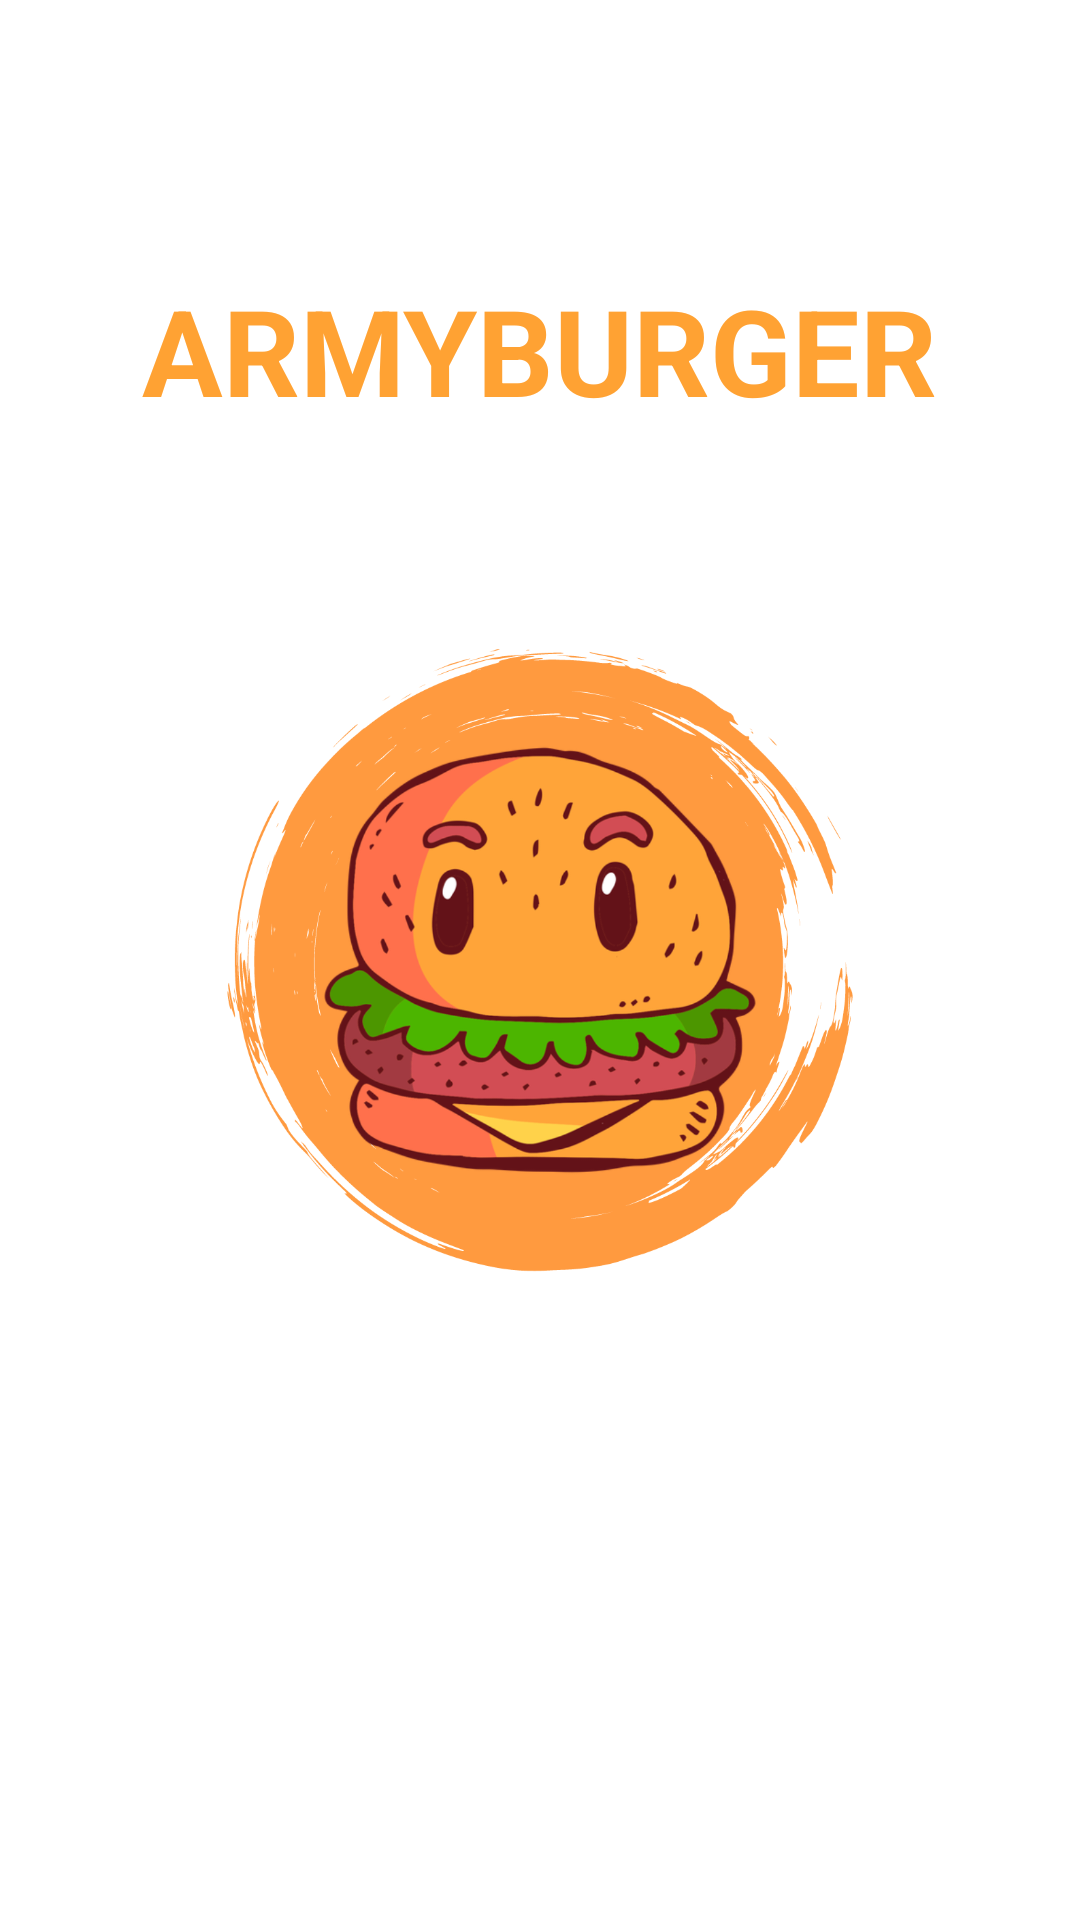

This screen was rendered from an Android layout file. Write that file and the resources it references.
<!-- AndroidManifest.xml: application theme Theme.ARMY_BURGER -->
<!-- res/layout/activity_main.xml -->
<?xml version="1.0" encoding="utf-8"?>
<android.support.constraint.ConstraintLayout xmlns:android="http://schemas.android.com/apk/res/android"
    xmlns:app="http://schemas.android.com/apk/res-auto"
    xmlns:tools="http://schemas.android.com/tools"
    android:layout_width="match_parent"
    android:layout_height="match_parent"
    android:background="@color/white"
    tools:context=".MainActivity">

    <RelativeLayout
        android:layout_width="match_parent"
        android:layout_height="match_parent" >

        <ImageView
            android:layout_width="match_parent"
            android:layout_height="match_parent"
            app:srcCompat="@drawable/mainactivity" />

        <ProgressBar
            style="?android:attr/progressBarStyle"
            android:layout_width="74dp"
            android:layout_height="71dp"
            android:layout_alignParentBottom="true"
            android:layout_centerHorizontal="true"
            android:layout_marginBottom="58dp" />

        <TextView
            android:id="@+id/textView4"
            android:layout_width="wrap_content"
            android:layout_height="wrap_content"
            android:layout_centerHorizontal="true"
            android:layout_marginStart="0dp"
            android:layout_marginTop="90dp"
            android:layout_marginBottom="58dp"
            android:text="ARMYBURGER"
            android:textStyle="bold"
            android:textColor="@color/naranjo"
            android:textSize="40sp" />
    </RelativeLayout>

</android.support.constraint.ConstraintLayout>
<!-- resources referenced by this layout -->
<resources>
  <color name="naranjo">#FFA233</color>
  <color name="white">#FFFFFFFF</color>
  <!-- drawable mainactivity: png bitmap (drawable, 252581 bytes) -->
  <style name="Theme.ARMY_BURGER" parent="Theme.AppCompat.NoActionBar">
          
          <item name="colorPrimary">@color/rojo</item>
          <item name="colorPrimaryDark">@color/rojo</item>
          <item name="colorAccent">@color/rojo</item>
          
      </style>
  <color name="rojo">#FF5533</color>
</resources>
